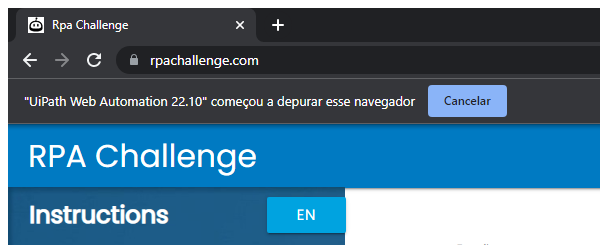
Task: Instruções:
- Criar um fluxo de trabalho que insira dados de uma planilha nos campos do formulário na tela.
- Os campos mudarão de posição na tela após cada envio ao longo de 10 rodadas, portanto, o fluxo de trabalho deve identificar corretamente onde cada registro da planilha deve ser digitado todas as vezes.
Workflow: RPAChallenge_Close

Step 1: Attach Browser - RPAChallenge Final Page in window 'Rpa Challenge' (chrome.exe)
